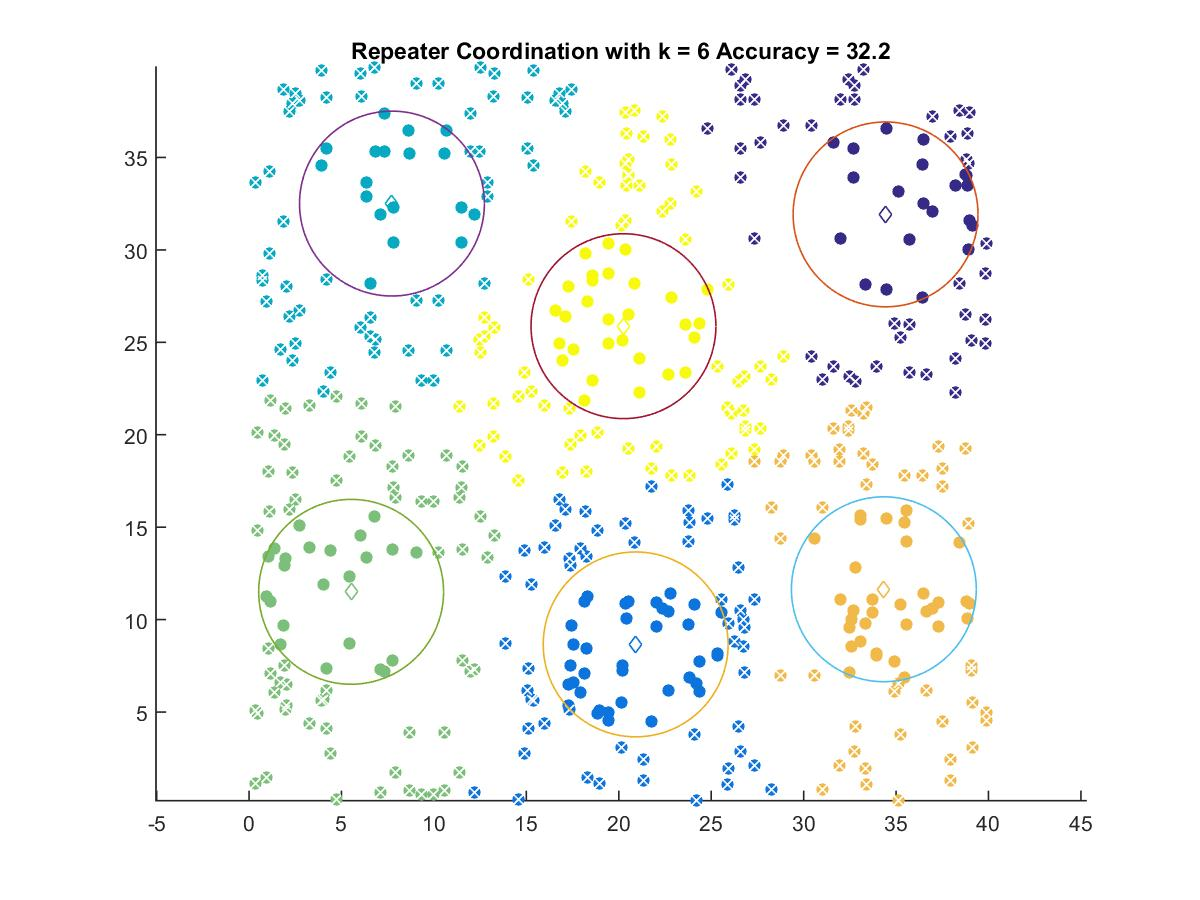

The table this chart was drawn from, first rows:
34.432, 31.92
20.91, 8.658
7.731, 32.51
5.522, 11.5
34.34, 11.64
20.25, 25.87
